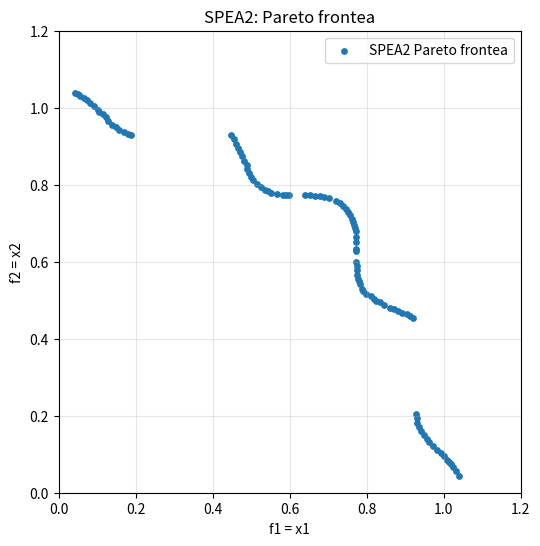

This figure's Python source:
"""
SPEA2 algoritmoaren oinarrizko bertsioa (Zitzler, Laumanns eta Thiele, 2001).

Problema (ikus README.md):
    min f1(x1, x2) = x1
    min f2(x1, x2) = x2

    Murriztapenak:
        C1: x1^2 + x2^2 - 1 - 0.1*cos(16*arctan(x1/x2)) >= 0
        C2: (x1 - 0.5)^2 + (x2 - 0.5)^2 <= 0.5
        0 <= x1, x2 <= pi

    Soluzio bat bideragarria ez bada, bi helburuei 10 balioa esleitzen zaie.

Python estandarra bakarrik erabiltzen da (math, random). matplotlib instalatuta
badago, azken Pareto frontea irudikatzen da.

NSGA-II-rekin alderatuta, problema eta operadore genetikoak (SBX eta mutazio
polinomiala) berdinak dira; aldatzen dena hau da:
    - Kanpoko artxiboa (N_ARTXIBOA tamaina finkoa) ez-menderatuak gordetzeko.
    - Egokitasuna: F(i) = H(i) + D(i)
        S(i) = i-k menderatzen dituen soluzio kopurua (indarra)
        H(i) = i menderatzen duten soluzioen S-en batura (egokitasun gordina)
        D(i) = 1 / (sigma_i^k + 2), k. auzokide hurbilenarekiko distantzia (dentsitatea)
    - Ingurune-hautaketa: ez-menderatuak artxibora; gehiegi badira, trunkatu
      (auzokide hurbilena duena kendu behin eta berriz); gutxiegi badira,
      menderatu onenekin bete.
"""

import math
import random

# ---------------------------------------------------------------------------
# Parametroak
# ---------------------------------------------------------------------------
POP_TAMAINA = 100        # Populazioaren tamaina (N)
ARTXIBO_TAMAINA = 100    # Artxiboaren tamaina (N̄)
BELAUNALDIAK = 200       # Belaunaldi kopurua
GURUTZAKETA_PROB = 0.9   # Gurutzaketa probabilitatea
MUTAZIO_PROB = 0.5       # Mutazio probabilitatea (aldagai bakoitzeko: 1/n, n=2)
ETA_C = 20               # SBX gurutzaketaren banaketa-indizea
ETA_M = 20               # Mutazio polinomialaren banaketa-indizea
BEHE_MUGA = 0.0
GOI_MUGA = math.pi
EZ_BIDERAGARRIA = 10.0   # Soluzio ez bideragarriei esleitzen zaien balioa
HAZIA = random.randrange(1_000_000)  # Ausazko hazia (finkatu, adib. 1, emaitza errepikatzeko)
COS_KOEF = 0.1          # C1 murriztapeneko cos-aren koefizientea (TNK problema)


# ---------------------------------------------------------------------------
# Problema: helburu funtzioak eta murriztapenak
# ---------------------------------------------------------------------------
def c1(x1, x2):
    # atan2(x1, x2) = arctan(x1/x2) x2 > 0 denean, eta x2 = 0 kasuan ere ondo dabil
    return x1 ** 2 + x2 ** 2 - 1 - COS_KOEF * math.cos(16 * math.atan2(x1, x2))


def c2(x1, x2):
    return (x1 - 0.5) ** 2 + (x2 - 0.5) ** 2


def bideragarria(x):
    x1, x2 = x
    return c1(x1, x2) >= 0 and c2(x1, x2) <= 0.5


def ebaluatu(x):
    """Helburu funtzioen balioak itzultzen ditu: (f1, f2)."""
    if not bideragarria(x):
        return (EZ_BIDERAGARRIA, EZ_BIDERAGARRIA)
    return (x[0], x[1])


# ---------------------------------------------------------------------------
# Dominantzia
# ---------------------------------------------------------------------------
def menderatzen_du(a, b):
    """True, a-k b menderatzen badu (minimizazioa)."""
    hobea_edo_berdina = all(ai <= bi for ai, bi in zip(a, b))
    hobea_bat = any(ai < bi for ai, bi in zip(a, b))
    return hobea_edo_berdina and hobea_bat


def distantzia(a, b):
    """Distantzia euklidearra helburuen espazioan."""
    return math.dist(a, b)


# ---------------------------------------------------------------------------
# SPEA2 egokitasuna: F(i) = H(i) + D(i)
# ---------------------------------------------------------------------------
def egokitasuna(helburuak):
    """
    Soluzio bakoitzaren egokitasuna (txikiagoa = hobea) eta distantzia-matrizea.
    F(i) < 1  <=>  i ez-menderatua da.
    """
    n = len(helburuak)

    # Indarra S(i): i-k menderatzen dituen soluzio kopurua
    menderatzaileak = [[] for _ in range(n)]   # menderatzaileak[i]: i menderatzen dutenak
    indarra = [0] * n
    for i in range(n):
        for j in range(n):
            if i != j and menderatzen_du(helburuak[i], helburuak[j]):
                indarra[i] += 1
                menderatzaileak[j].append(i)

    # Egokitasun gordina H(i): i menderatzen dutenen indarren batura
    gordina = [sum(indarra[j] for j in menderatzaileak[i]) for i in range(n)]

    # Dentsitatea D(i) = 1 / (sigma_i^k + 2), k = sqrt(N + N̄)
    dist = [[distantzia(helburuak[i], helburuak[j]) for j in range(n)] for i in range(n)]
    k = int(math.sqrt(POP_TAMAINA + ARTXIBO_TAMAINA))
    k = min(max(k, 1), n - 1)
    dentsitatea = []
    for i in range(n):
        auzokideak = sorted(dist[i][j] for j in range(n) if j != i)
        dentsitatea.append(1.0 / (auzokideak[k - 1] + 2.0))

    F = [gordina[i] + dentsitatea[i] for i in range(n)]
    return F, dist


# ---------------------------------------------------------------------------
# Ingurune-hautaketa: hurrengo artxiboa (N̄ indibiduo)
# ---------------------------------------------------------------------------
def trunkatu(hautagaiak, dist, tamaina):
    """
    Ez-menderatu gehiegi daudenean: auzokide hurbilena (berdinketan, 2. hurbilena,
    etab.) duen soluzioa kendu behin eta berriz, `tamaina` geratu arte.
    """
    geratzen = list(hautagaiak)
    # Soluzio bakoitzeko gainerakoekiko distantziak, txikienetik handienera
    auzokideak = {i: sorted(dist[i][j] for j in geratzen if j != i) for i in geratzen}
    while len(geratzen) > tamaina:
        # Distantzia-zerrendak hiztegi-ordenan alderatu: txikiena da kentzekoa
        kendu = min(geratzen, key=lambda i: auzokideak[i])
        geratzen.remove(kendu)
        del auzokideak[kendu]
        for i in geratzen:
            auzokideak[i].remove(dist[i][kendu])
    return geratzen


def ingurune_hautaketa(populazioa, helburuak, F, dist):
    """Ez-menderatuak (F < 1) artxibora; gero trunkatu edo menderatuekin bete."""
    ez_menderatuak = [i for i in range(len(F)) if F[i] < 1]
    if len(ez_menderatuak) > ARTXIBO_TAMAINA:
        hautatuak = trunkatu(ez_menderatuak, dist, ARTXIBO_TAMAINA)
    else:
        # Gutxiegi: F txikiena duten menderatuekin bete
        hautatuak = sorted(range(len(F)), key=lambda i: F[i])[:ARTXIBO_TAMAINA]
    return ([populazioa[i] for i in hautatuak],
            [helburuak[i] for i in hautatuak],
            [F[i] for i in hautatuak])


# ---------------------------------------------------------------------------
# Operadore genetikoak (NSGA-II-ren berdinak, txapelketa izan ezik)
# ---------------------------------------------------------------------------
def txapelketa_bitarra(F):
    """Bi indibiduo ausaz hartu (itzulerarekin) eta F txikiena duena itzuli."""
    a = random.randrange(len(F))
    b = random.randrange(len(F))
    return a if F[a] <= F[b] else b


def mugatu(v):
    return min(max(v, BEHE_MUGA), GOI_MUGA)


def sbx_gurutzaketa(g1, g2):
    """Simulated Binary Crossover (SBX)."""
    if random.random() > GURUTZAKETA_PROB:
        return g1[:], g2[:]
    s1, s2 = [], []
    for x1, x2 in zip(g1, g2):
        u = random.random()
        if u <= 0.5:
            beta = (2 * u) ** (1 / (ETA_C + 1))
        else:
            beta = (1 / (2 * (1 - u))) ** (1 / (ETA_C + 1))
        s1.append(mugatu(0.5 * ((1 + beta) * x1 + (1 - beta) * x2)))
        s2.append(mugatu(0.5 * ((1 - beta) * x1 + (1 + beta) * x2)))
    return s1, s2


def mutazio_polinomiala(x):
    """Mutazio polinomiala, aldagai bakoitzean MUTAZIO_PROB probabilitatearekin."""
    y = x[:]
    tartea = GOI_MUGA - BEHE_MUGA
    for i in range(len(y)):
        if random.random() < MUTAZIO_PROB:
            u = random.random()
            if u < 0.5:
                delta = (2 * u) ** (1 / (ETA_M + 1)) - 1
            else:
                delta = 1 - (2 * (1 - u)) ** (1 / (ETA_M + 1))
            y[i] = mugatu(y[i] + delta * tartea)
    return y


def ondorengoak_sortu(artxiboa, F):
    """Artxibotik txapelketaz gurasoak hartu eta N ondorengo sortu."""
    ondorengoak = []
    while len(ondorengoak) < POP_TAMAINA:
        g1 = artxiboa[txapelketa_bitarra(F)]
        g2 = artxiboa[txapelketa_bitarra(F)]
        s1, s2 = sbx_gurutzaketa(g1, g2)
        ondorengoak.append(mutazio_polinomiala(s1))
        if len(ondorengoak) < POP_TAMAINA:
            ondorengoak.append(mutazio_polinomiala(s2))
    return ondorengoak


# ---------------------------------------------------------------------------
# SPEA2 algoritmo nagusia
# ---------------------------------------------------------------------------
def spea2(historia=None, isilik=False):
    """
    historia: zerrenda bat ematen bada, belaunaldi bakoitzeko artxiboa
    (A, A_helb) gordetzen da bertan (0. elementua = hasierako populaziotik
    lortutako artxiboa).
    """
    random.seed(HAZIA)

    # 1. Hasierako populazioa ausaz sortu eta ebaluatu; artxiboa hutsik
    P = [[random.uniform(BEHE_MUGA, GOI_MUGA) for _ in range(2)]
         for _ in range(POP_TAMAINA)]
    P_helb = [ebaluatu(x) for x in P]
    A, A_helb = [], []

    for belaunaldia in range(BELAUNALDIAK + 1):
        # 2. Egokitasuna P ∪ A osoan kalkulatu
        R, R_helb = P + A, P_helb + A_helb
        F, dist = egokitasuna(R_helb)

        # 3. Ingurune-hautaketa: hurrengo artxiboa
        A, A_helb, A_F = ingurune_hautaketa(R, R_helb, F, dist)
        if historia is not None:
            historia.append(([x[:] for x in A], list(A_helb)))

        if not isilik and belaunaldia > 0 and belaunaldia % 20 == 0:
            bider = sum(1 for f in A_helb if f[0] != EZ_BIDERAGARRIA)
            ez_mend = sum(1 for f in A_F if f < 1)
            print(f"Belaunaldia {belaunaldia:4d} | artxiboan bideragarriak: {bider:3d} "
                  f"| ez-menderatuak: {ez_mend:3d}")

        # 4. Amaiera-irizpidea
        if belaunaldia == BELAUNALDIAK:
            break

        # 5-6. Gurasoen hautaketa (artxibotik) eta aldakuntza: P berria
        P = ondorengoak_sortu(A, A_F)
        P_helb = [ebaluatu(x) for x in P]

    # 7. Azken Pareto frontea: artxiboko soluzio ez-menderatu bideragarriak
    pareto = [(A[i], A_helb[i]) for i in range(len(A))
              if A_F[i] < 1 and A_helb[i][0] != EZ_BIDERAGARRIA]
    pareto.sort(key=lambda s: s[1][0])
    return pareto


def irudikatu(pareto, fitxategia="pareto_frontea_spea2.png"):
    try:
        import matplotlib
        matplotlib.use("Agg")
        import matplotlib.pyplot as plt
    except ImportError:
        print("matplotlib ez dago instalatuta: irudia ez da sortu.")
        return
    f1 = [s[1][0] for s in pareto]
    f2 = [s[1][1] for s in pareto]
    plt.figure(figsize=(6, 6))
    plt.scatter(f1, f2, s=15, c="tab:blue", label="SPEA2 Pareto frontea")
    plt.xlabel("f1 = x1")
    plt.ylabel("f2 = x2")
    plt.xlim(0, 1.2)
    plt.ylim(0, 1.2)
    plt.gca().set_aspect("equal")
    plt.grid(alpha=0.3)
    plt.legend()
    plt.title("SPEA2: Pareto frontea")
    plt.savefig(fitxategia, dpi=150, bbox_inches="tight")
    print(f"Irudia gordeta: {fitxategia}")


if __name__ == "__main__":
    pareto = spea2()
    print(f"Hazia: {HAZIA}")
    print(f"\nPareto fronteko soluzio kopurua: {len(pareto)}")
    for x, f in pareto[:10]:
        print(f"  x = ({x[0]:.4f}, {x[1]:.4f})  ->  f = ({f[0]:.4f}, {f[1]:.4f})")
    if len(pareto) > 10:
        print("  ...")
    irudikatu(pareto)
